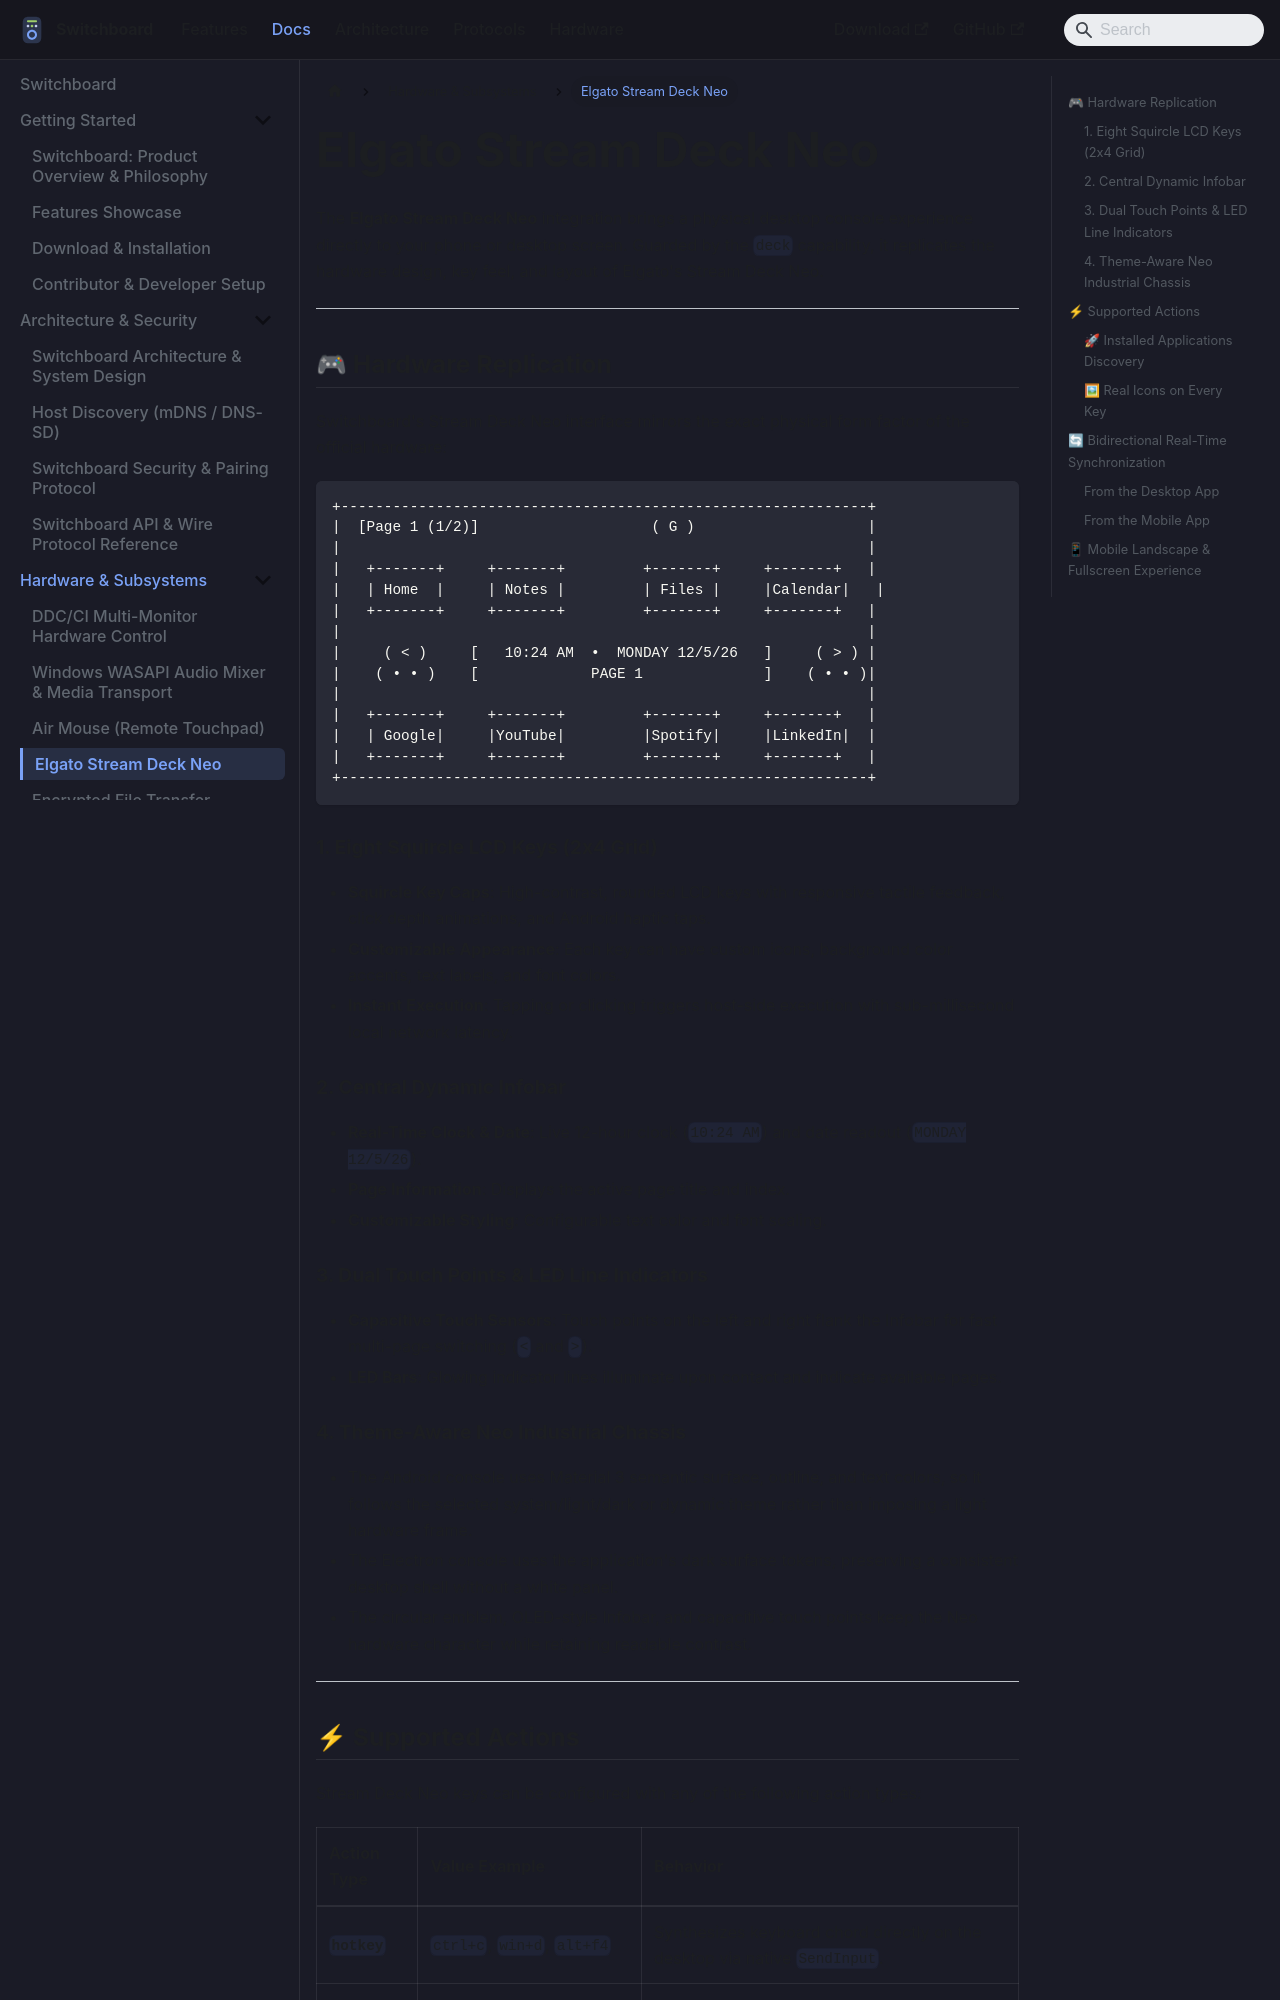

repository: aiyu-ayaan/Switchboard · page: stream-deck-neo/index.html · generator: docusaurus

# Elgato Stream Deck Neo

The **Elgato Stream Deck Neo** integration brings a physical desktop console experience directly to your phone or desktop screen. Guarded by the `deck` capability, it replicates the hardware design, key feel, and layout of Elgato's Stream Deck Neo.

---

## 🎮 Hardware Replication

Switchboard's Stream Deck Neo interface mirrors the exact physical form factor of the official hardware:

```
+-------------------------------------------------------------+
|  [Page 1 (1/2)]                    ( G )                    |
|                                                             |
|   +-------+     +-------+         +-------+     +-------+   |
|   | Home  |     | Notes |         | Files |     |Calendar|   |
|   +-------+     +-------+         +-------+     +-------+   |
|                                                             |
|     ( < )     [   10:24 AM  •  MONDAY 12/5/26   ]     ( > ) |
|    ( • • )    [             PAGE 1              ]    ( • • )|
|                                                             |
|   +-------+     +-------+         +-------+     +-------+   |
|   | Google|     |YouTube|         |Spotify|     |LinkedIn|  |
|   +-------+     +-------+         +-------+     +-------+   |
+-------------------------------------------------------------+
```

### 1. Eight Squircle LCD Keys (2x4 Grid)
- **Squircle Key Caps**: High-contrast, rounded LCD keys with responsive tactile feedback, click depth animations, and Android haptic taps.
- **Customizable Appearance**: Each key can have custom icons, background color accents, text labels, and font colors.
- **Instant Execution**: Tapping or clicking triggers host-side execution with sub-millisecond local network latency.

### 2. Central Dynamic Infobar
- **Real-Time Clock & Date**: Live 12-hour clock (`10:24 AM`) and date readout (`MONDAY 12/5/26`).
- **Page Information**: Displays the active page title and index.
- **Customizable Styling**: Configurable text color and font scaling.

### 3. Dual Touch Points & LED Line Indicators
- **Capacitive Touch Sensors**: Touch points on the left and right flank the Infobar for fast multi-page switching (`<` and `>`).
- **LED Bars**: Glowing indicator lines illuminate upon contact and indicate available pages.

### 4. Theme-Aware Neo Industrial Chassis
- The Android console uses Material 3 semantic surface, outline, and text colors, so it follows the selected system/light/dark or dynamic theme rather than imposing a light hardware frame.
- The Electron console uses the application's dark surface tokens, preserving a consistent desktop shell without a white panel.
- The circular emblem, OLED-style Infobar, and capacitive touch points keep the Neo hardware character while retaining readable contrast.

---
